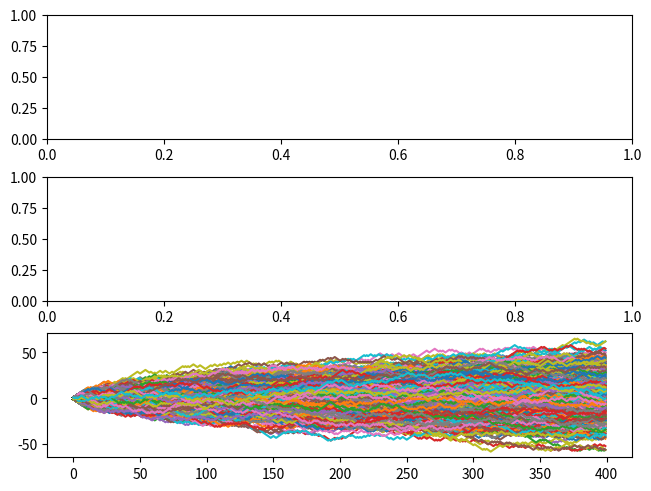

The matplotlib source for this figure: (Note: this script raises an exception after producing the figure.)
#!/usr/bin/env python3
# -*- coding: utf-8 -*-
"""
Created on Fri Feb  7 18:27:41 2020

@author: quantuminw
"""
#Coin-tossing random walk simulation
import numpy as np
import matplotlib.pyplot as plt

def RANDOMWALK(walk_steps):
    #Initial position
    walker = 0
    POS = np.zeros(walk_steps)
    #Tossing results
    toss = np.round(np.random.random(walk_steps), 2)
    
    #Walk following the results
    for ii in range(len(toss)):
        if toss[ii] < PROB:
            walker -= 1
        else:
            walker += 1
        #Save position
        POS[ii] = walker
    return POS

#Fair coin
PROB = 0.50
walk_steps = 400
fig, (ax0, ax1, ax2) = plt.subplots(nrows=3, constrained_layout=True)

#Generate Walker's trajectories
DATA = []
for idx in range(1000):
    traj = RANDOMWALK(walk_steps)
    DATA.append(traj)
    plt.plot(range(len(traj)), traj)

#Get mean and variance
avg = np.mean(DATA, axis=0)
ax1.scatter(range(len(traj)), avg, ';')
var = np.std(DATA, axis=0)
ax2.scatter(range(len(traj)), var, ';')

ax0.title('Walk trajectories')
ax1.title.set_text('Average VS steps')
ax2.title.set_text('STD VS steps')

ax1.set_ylim([-20, 20])
#plt.savefig("RANDOMWALK", dpi=500)